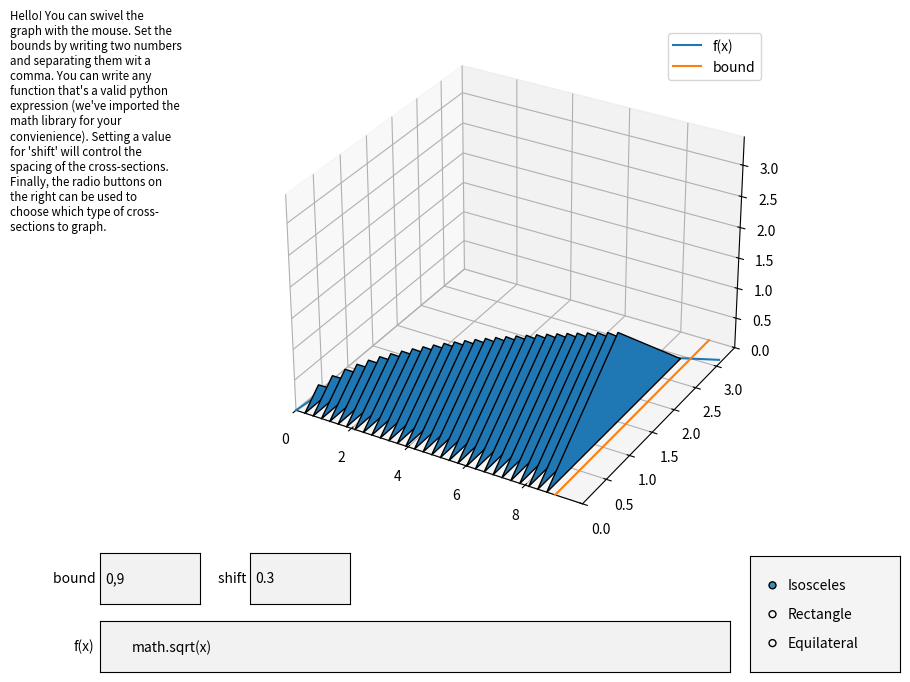

Python code for this plot:
import matplotlib.pyplot as plt
from matplotlib.axes import Axes
from mpl_toolkits.mplot3d import Axes3D
from mpl_toolkits.mplot3d.art3d import Poly3DCollection
import mpl_toolkits.mplot3d.art3d as art3d
from matplotlib.patches import Circle
from matplotlib.widgets import TextBox
from matplotlib.widgets import RadioButtons
import math
import numpy as np
import textwrap
from typing import Final, List, Tuple, Callable, Dict
from enum import Enum

SPACIOUS: Final[float] = 1.1

class Solid: 
    def __init__(self, f: str = "math.sqrt(x)",  bound: str = "0,9", shift: float = 0.3) -> None:
        self.function: str = f
        self.bounds: str = bound
        self.shift: float = shift
        self.cross_section: Callable[[float], Poly3DCollection] = None
        self.set_cross_section("Isosceles") 

        self.fig: plt.Figure = plt.figure(figsize=(10, 6.8))
        self.ax: Axes = self.fig.add_subplot(1, 1, 1, projection='3d')
        plt.subplots_adjust(bottom=0.25)
        plt.subplots_adjust(top=1)        
        self.__draw()

        f_axbox: Axes = plt.axes([0.1, 0.05, 0.63, 0.075])
        f_text_box: TextBox = TextBox(f_axbox, 'f(x)', initial="math.sqrt(x)")
        f_text_box.on_submit(lambda x: self.update(self.set_function, x))
        
        b_axbox: Axes = plt.axes([0.1, 0.15, 0.1, 0.075])
        b_text_box: TextBox = TextBox(b_axbox, 'bound ', initial="0,9")
        b_text_box.on_submit(lambda x: self.update(self.set_bounds, x))
        
        s_axbox: Axes = plt.axes([0.25, 0.15, 0.1, 0.075])
        s_text_box: TextBox = TextBox(s_axbox, 'shift ', initial="0.3")
        s_text_box.on_submit(lambda x: self.update(self.set_spacing, x))

        r_axbox: Axes = plt.axes([0.75, 0.05, 0.15, 0.170], facecolor='#f4f4f4')
        radio: RadioButtons = RadioButtons(r_axbox, ('Isosceles', 'Rectangle', 'Equilateral'), activecolor="#428abd")
        radio.on_clicked(lambda x: self.update(self.set_cross_section, x))

        self.fig.text(0.01,0.7, "\n".join(textwrap.wrap("Hello! You can swivel the graph with the mouse. Set the bounds by writing two numbers and separating them wit a comma. You can write any function that's a valid python expression (we've imported the math library for your convienience). Setting a value for 'shift' will control the spacing of the cross-sections. Finally, the radio buttons on the right can be used to choose which type of cross-sections to graph.", 30)), fontsize="small")
        
        plt.show()

    @staticmethod
    def create_polygon(verts: List[Tuple]) -> Poly3DCollection:
        coll: Poly3DCollection = Poly3DCollection([verts])
        coll.set_edgecolor("#000000")
        return coll

    @staticmethod
    def create_curve() -> None:
        raise NotImplementedError

    def update(self, setter: Callable[[str], None], text: str) -> None:
        setter(text)
        self.__draw()
    
    def set_bounds(self, bound: str) -> None:
        self.bounds = bound

    def set_function(self, func: str) -> None:
        self.function = func

    def set_spacing(self, interval: str) -> None:
        self.shift = float(interval)

    def set_cross_section(self, cross: str) -> None:
        if cross == "Isosceles":
            self.cross_section = lambda x: self.create_polygon(
                [(x,eval(self.function)/2,eval(self.function)/2), (x,0.0,0.0), (x,eval(self.function),0)])
            self.__max_z_multiplier = 0.5
        elif cross == "Rectangle":
            self.cross_section = lambda x: self.create_polygon(
            [(x,eval(self.function),eval(self.function)*2), (x,0,eval(self.function)*2), (x,0.0,0.0), (x,eval(self.function),0.0)])
            self.__max_z_multiplier = 2
        elif cross == "Semicircle":
            raise NotImplementedError
        elif cross == "Equilateral":
            self.cross_section = lambda x: self.create_polygon(
                [(x,eval(self.function)/2,eval(self.function)*math.sqrt(3)/2), (x,0.0,0.0), (x,eval(self.function),0)])
            self.__max_z_multiplier = math.sqrt(3)/2
        else: 
            raise RuntimeError("Invalid cross section!")

    def __draw(self) -> None: 
        self.ax.clear()
        bounds: List[float] = [float(x) for x in self.bounds.split(",")] 
        x: float = bounds[0]
        while (x < bounds[1]):
            self.ax.add_collection3d(self.cross_section(x))          
            x+=self.shift
        x_smooth: np.ndarray = np.arange(bounds[0],bounds[1]*SPACIOUS,0.1)
        y_smooth: List[float] = [eval(self.function) for x in x_smooth]
        y_max: float = max(y_smooth)
        y_min: float = min(y_smooth)
        self.ax.plot(x_smooth, y_smooth, label="f(x)")
        self.ax.plot([bounds[1],bounds[1]], [y_min*SPACIOUS if (y_min < 0) else 0, y_max*SPACIOUS], label="bound")
        self.ax.axes.set_xlim3d(left=bounds[0], right=bounds[1]*SPACIOUS)
        self.ax.axes.set_ylim3d(bottom=y_min*SPACIOUS if (y_min < 0) else 0, top=y_max*SPACIOUS)
        self.ax.axes.set_zlim3d((y_min*self.__max_z_multiplier)*SPACIOUS if (y_min < 0) else 0,      
                                top=y_max*self.__max_z_multiplier*SPACIOUS if self.__max_z_multiplier > 1 else y_max*SPACIOUS)
        self.ax.legend()
        plt.draw()
    
s = Solid()
